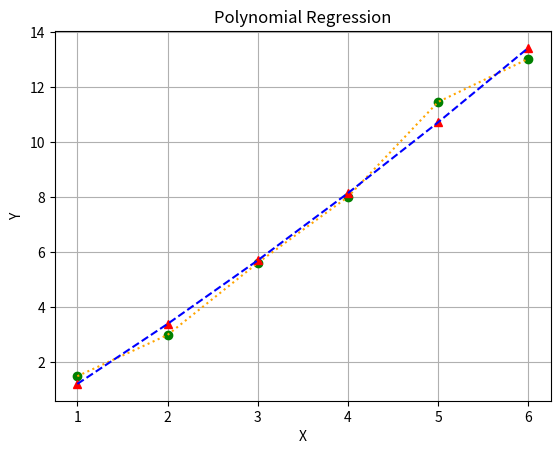

Source code (Python):
from numpy.linalg import inv
from math import sqrt
import matplotlib.pyplot as plt

def main():
    print("Polynomial regression")
    #Initial Terms
    n=6
    m=2
    X = [1,2,3,4,5,6]
    Y = [1.487,2.9858,5.602,8.003,11.452,13.021]

    #Sum of x and y
    sum_x = 0
    sum_y = 0
    for i in range(n):
        sum_x = sum_x + X[i]
        sum_y = sum_y + Y[i]
    #Sum of powers of x
    sum_x2 = 0
    sum_x3 = 0
    sum_x4 = 0
    sum_xy = 0
    sum_x2y = 0
    for i in range(n):
        sum_x2 = sum_x2 + X[i]**2
        sum_x3 = sum_x3 + X[i]**3
        sum_x4 = sum_x4 + X[i]**4
        sum_xy = sum_xy + X[i]*Y[i]
        sum_x2y = sum_x2y + (X[i]**2)*Y[i]
    #Averege
    x_a = sum_x/n
    y_a = sum_y/n

    #matrix Mc and Mb
    Mc = [[ n, sum_x, sum_x2 ], [ sum_x, sum_x2, sum_x3 ], [ sum_x2, sum_x3, sum_x4 ]]
    Mb = [ sum_y, sum_xy, sum_x2y]

    #Coeficients vector
    inv_Mc = inv(Mc)
    a = []
    for i in range(3):
        line = 0
        for j in range(3):
            line = line + inv_Mc[i][j]*Mb[j]
        a.append(line)

    #Polynomial
    y1 = []
    for i in range(n):
        line = 0
        for j in range(3):
            line = line + a[j]*X[i]**(j)
        y1.append(line)

    #Terms St and Sr
    St = 0
    Sr = 0
    for i in range(n):
        St = St + (Y[i]-y_a)**2
        Sr = Sr + (Y[i]-a[0]-a[1]*X[i]-a[2]*X[i]**2)**2
    Sy_x = sqrt(Sr/(n-(m+1)))
    
    #Cd terms
    Cd = (St - Sr)/St

    print(f"a0: {a[0]}")
    print(f"a1: {a[1]}")
    print(f"a2: {a[2]}")
    print(f"Cd: {Cd}")

    #Plots
    plt.plot( X, Y, 'go') 
    plt.plot( X, Y, 'k:', color='orange') 

    plt.plot( X, y1, 'r^')
    plt.plot( X, y1, 'k--', color='blue')

    plt.title("Polynomial Regression")

    plt.grid(True)
    plt.xlabel("X")
    plt.ylabel("Y")
    plt.show()

if __name__=="__main__":
    main()